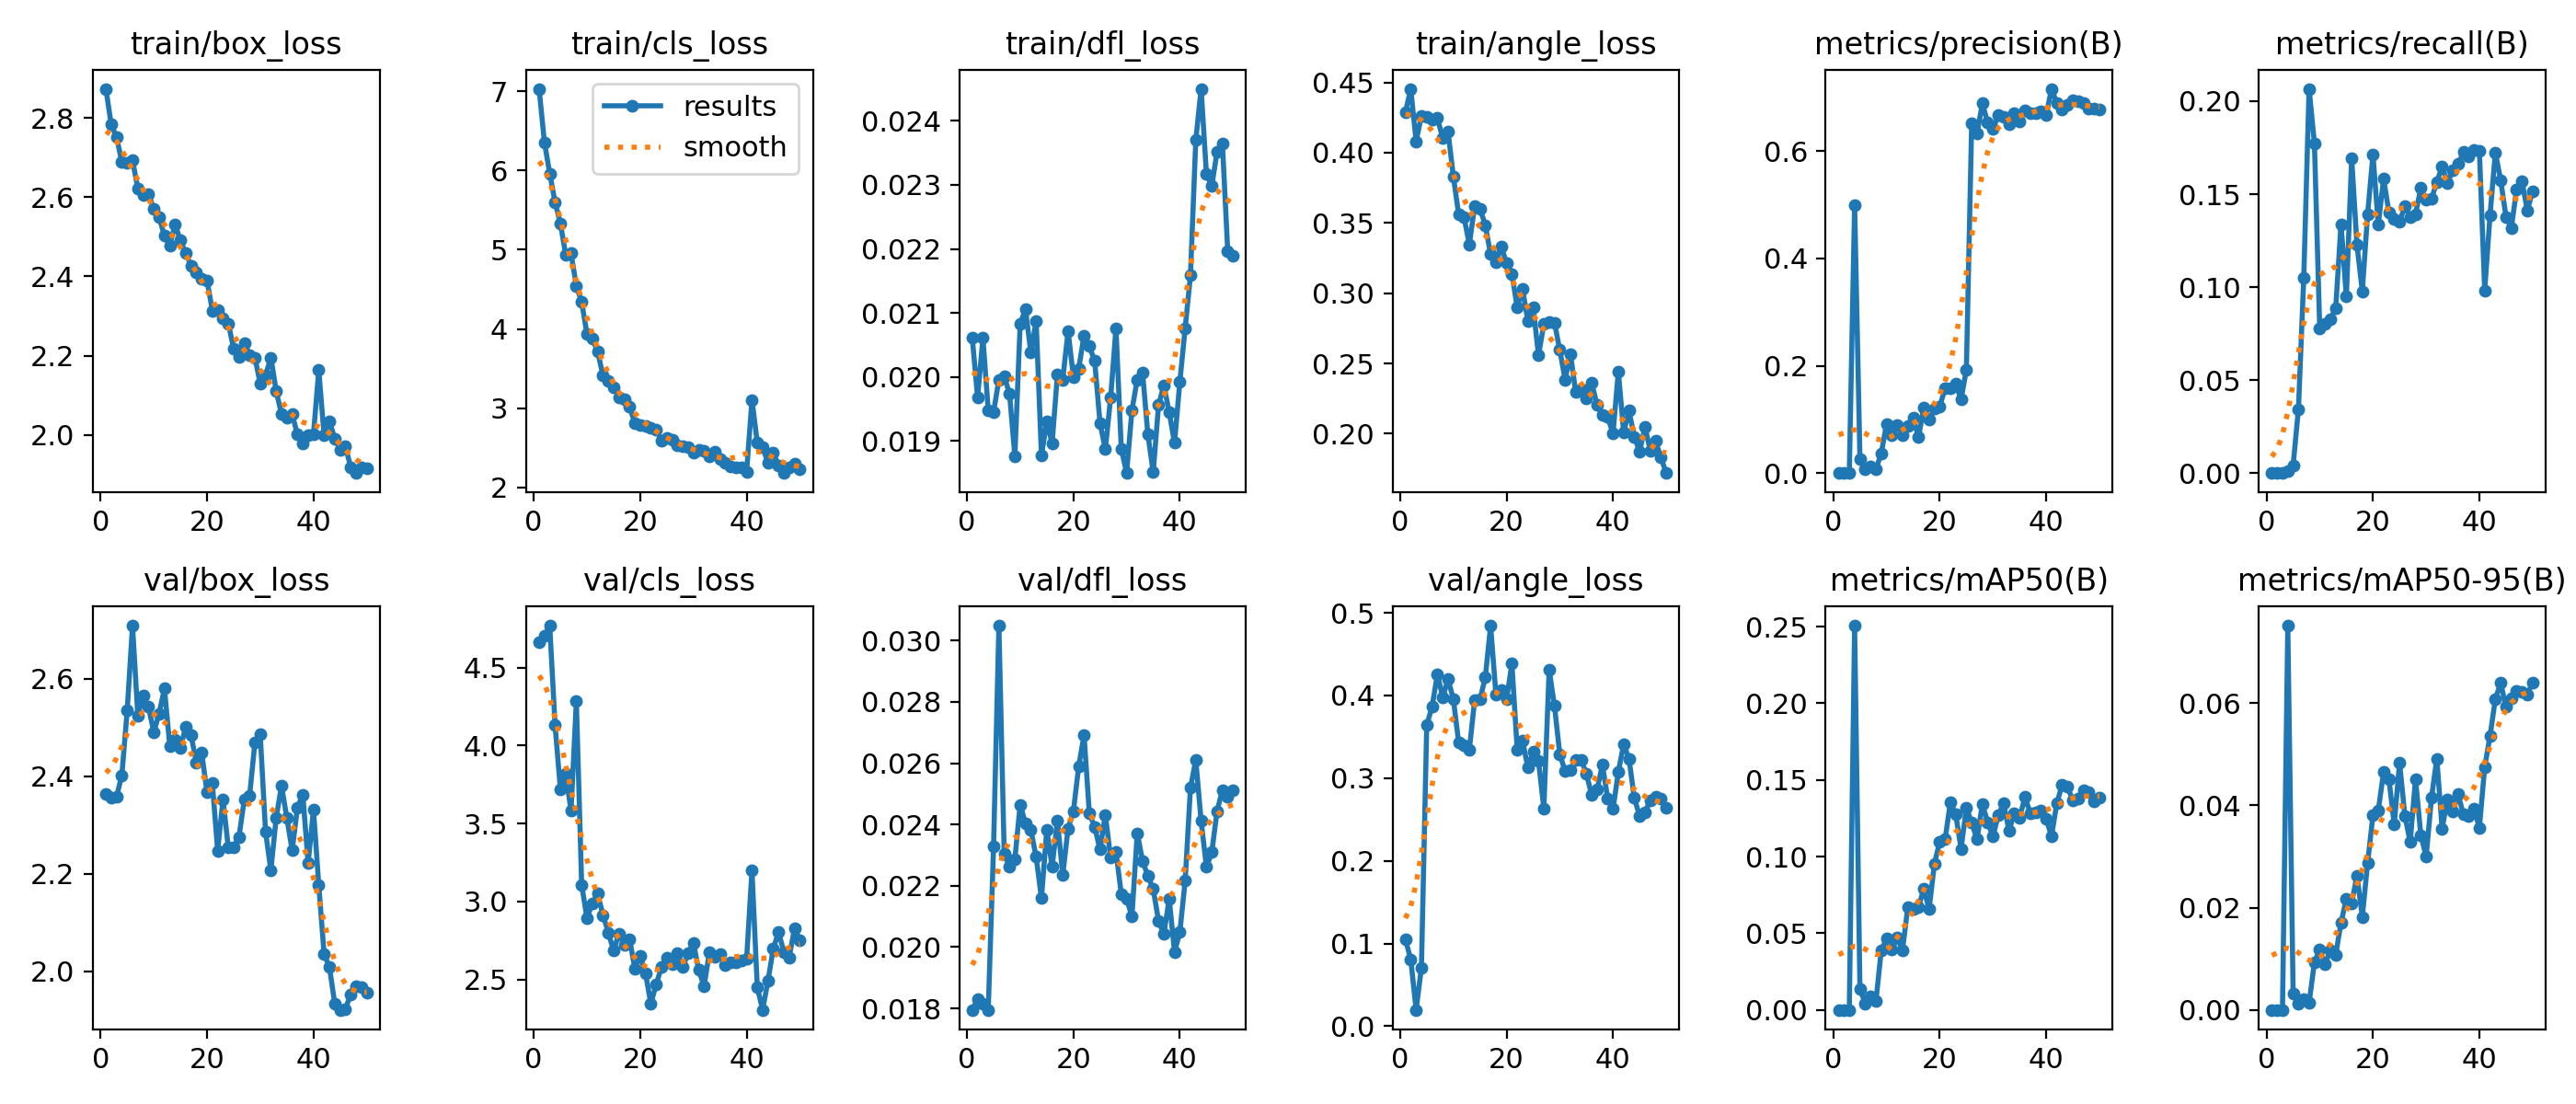

The data file committed next to this chart (first rows):
epoch, time, train/box_loss, train/cls_loss, train/dfl_loss, train/angle_loss, metrics/precision(B), metrics/recall(B), metrics/mAP50(B), metrics/mAP50-95(B), val/box_loss, val/cls_loss, val/dfl_loss, val/angle_loss, lr/pg0, lr/pg1, lr/pg2
1, 8.883, 2.873, 7.031, 0.02061, 0.429, 0, 0, 0, 0, 2.365, 4.664, 0.01795, 0.1046, 0.0004644, 0.0004644, 0.0004644
2, 12.72, 2.783, 6.357, 0.01968, 0.4454, 0, 0, 0, 0, 2.356, 4.705, 0.01829, 0.08056, 0.0009221, 0.0009221, 0.0009221
3, 16.81, 2.752, 5.963, 0.02061, 0.408, 0, 0, 0, 0, 2.358, 4.77, 0.01816, 0.01967, 0.001361, 0.001361, 0.001361
4, 20.77, 2.688, 5.6, 0.01948, 0.4262, 0.5, 0.00123, 0.2506, 0.07518, 2.403, 4.132, 0.01795, 0.07085, 0.001344, 0.001344, 0.001344
5, 24.8, 2.686, 5.333, 0.01945, 0.4258, 0.02681, 0.00418, 0.01353, 0.0031, 2.535, 3.721, 0.02328, 0.3644, 0.001316, 0.001316, 0.001316
6, 28.93, 2.693, 4.937, 0.01996, 0.4238, 0.00791, 0.0344, 0.00427, 0.00113, 2.709, 3.821, 0.03049, 0.3862, 0.001288, 0.001288, 0.001288
7, 33.03, 2.622, 4.953, 0.02001, 0.4245, 0.01279, 0.1052, 0.00862, 0.00217, 2.524, 3.581, 0.02304, 0.4259, 0.001259, 0.001259, 0.001259
8, 37.23, 2.605, 4.543, 0.01974, 0.4103, 0.0074, 0.2066, 0.0056, 0.00134, 2.566, 4.284, 0.02262, 0.3978, 0.001231, 0.001231, 0.001231
9, 41.33, 2.607, 4.34, 0.01876, 0.4149, 0.03618, 0.1774, 0.03857, 0.0093, 2.542, 3.107, 0.02287, 0.4196, 0.001203, 0.001203, 0.001203
10, 45.82, 2.571, 3.934, 0.02083, 0.383, 0.09146, 0.07764, 0.04639, 0.01182, 2.491, 2.893, 0.02465, 0.3956, 0.001174, 0.001174, 0.001174
11, 50.19, 2.55, 3.881, 0.02106, 0.356, 0.07041, 0.0801, 0.03935, 0.00886, 2.529, 2.988, 0.02403, 0.3429, 0.001146, 0.001146, 0.001146
12, 54.38, 2.502, 3.714, 0.02038, 0.3541, 0.09005, 0.08256, 0.04695, 0.01169, 2.58, 3.05, 0.02383, 0.34, 0.001118, 0.001118, 0.001118
13, 58.52, 2.478, 3.413, 0.02088, 0.3347, 0.07129, 0.0887, 0.039, 0.01073, 2.463, 2.913, 0.02294, 0.3344, 0.001089, 0.001089, 0.001089
14, 62.51, 2.531, 3.339, 0.01877, 0.3619, 0.08697, 0.1339, 0.06715, 0.01706, 2.476, 2.801, 0.02159, 0.3942, 0.001061, 0.001061, 0.001061
15, 66.51, 2.491, 3.267, 0.01931, 0.3603, 0.1028, 0.09484, 0.0661, 0.02172, 2.458, 2.685, 0.02384, 0.3951, 0.001033, 0.001033, 0.001033
16, 70.56, 2.458, 3.139, 0.01896, 0.3484, 0.06672, 0.1693, 0.06719, 0.02087, 2.501, 2.792, 0.02262, 0.4218, 0.001005, 0.001005, 0.001005
17, 74.68, 2.427, 3.109, 0.02004, 0.3276, 0.1218, 0.1226, 0.07879, 0.02628, 2.484, 2.723, 0.02413, 0.4845, 0.0009763, 0.0009763, 0.0009763
18, 78.63, 2.41, 3.015, 0.01996, 0.3219, 0.09903, 0.09779, 0.06575, 0.01821, 2.429, 2.759, 0.02235, 0.4011, 0.000948, 0.000948, 0.000948
19, 82.7, 2.395, 2.812, 0.02072, 0.333, 0.1196, 0.1393, 0.09541, 0.02872, 2.449, 2.568, 0.02387, 0.4066, 0.0009197, 0.0009197, 0.0009197
20, 86.75, 2.39, 2.792, 0.02, 0.3214, 0.1246, 0.1713, 0.1098, 0.03808, 2.367, 2.653, 0.02443, 0.3956, 0.0008914, 0.0008914, 0.0008914
21, 90.89, 2.314, 2.778, 0.02013, 0.3137, 0.1575, 0.1336, 0.1112, 0.03901, 2.386, 2.538, 0.0259, 0.4384, 0.0008631, 0.0008631, 0.0008631
22, 95.06, 2.315, 2.757, 0.02065, 0.29, 0.1577, 0.1582, 0.1356, 0.04655, 2.247, 2.344, 0.02692, 0.334, 0.0008348, 0.0008348, 0.0008348
23, 99.13, 2.295, 2.732, 0.02048, 0.303, 0.1669, 0.1403, 0.1276, 0.04519, 2.353, 2.467, 0.02436, 0.3455, 0.0008065, 0.0008065, 0.0008065
24, 103.2, 2.281, 2.593, 0.02025, 0.2802, 0.1368, 0.1369, 0.105, 0.03624, 2.254, 2.58, 0.02392, 0.3127, 0.0007782, 0.0007782, 0.0007782
25, 107.4, 2.218, 2.622, 0.01928, 0.29, 0.1928, 0.1352, 0.1318, 0.04839, 2.255, 2.638, 0.02318, 0.3321, 0.0007499, 0.0007499, 0.0007499
26, 111.4, 2.197, 2.607, 0.01887, 0.2558, 0.6524, 0.1435, 0.1221, 0.03798, 2.276, 2.597, 0.02432, 0.3207, 0.0007216, 0.0007216, 0.0007216
27, 115.5, 2.232, 2.528, 0.01968, 0.2779, 0.6328, 0.1378, 0.1112, 0.03287, 2.352, 2.669, 0.02291, 0.2632, 0.0006934, 0.0006934, 0.0006934
28, 119.5, 2.203, 2.515, 0.02076, 0.2795, 0.6887, 0.1393, 0.1343, 0.04519, 2.36, 2.582, 0.02311, 0.4312, 0.0006651, 0.0006651, 0.0006651
29, 123.7, 2.195, 2.506, 0.01888, 0.2789, 0.6534, 0.1533, 0.1224, 0.03413, 2.47, 2.667, 0.02173, 0.3874, 0.0006368, 0.0006368, 0.0006368
30, 127.8, 2.13, 2.433, 0.0185, 0.2596, 0.6409, 0.1472, 0.1131, 0.03001, 2.486, 2.734, 0.02158, 0.3289, 0.0006085, 0.0006085, 0.0006085
31, 131.8, 2.151, 2.468, 0.01948, 0.2385, 0.6669, 0.1474, 0.1272, 0.04147, 2.286, 2.56, 0.021, 0.3085, 0.0005802, 0.0005802, 0.0005802
32, 135.8, 2.195, 2.456, 0.01996, 0.2569, 0.6637, 0.1565, 0.1346, 0.04917, 2.207, 2.456, 0.02372, 0.3093, 0.0005519, 0.0005519, 0.0005519
33, 139.9, 2.111, 2.391, 0.02007, 0.2296, 0.6504, 0.1648, 0.1169, 0.03548, 2.315, 2.673, 0.02281, 0.3218, 0.0005236, 0.0005236, 0.0005236
34, 144, 2.053, 2.445, 0.0191, 0.232, 0.67, 0.156, 0.128, 0.0412, 2.381, 2.646, 0.02232, 0.3224, 0.0004953, 0.0004953, 0.0004953
35, 148, 2.043, 2.357, 0.01851, 0.2253, 0.6548, 0.1629, 0.125, 0.03878, 2.315, 2.665, 0.02189, 0.3053, 0.000467, 0.000467, 0.000467
36, 152, 2.053, 2.314, 0.01956, 0.2363, 0.6759, 0.1661, 0.1388, 0.04216, 2.248, 2.593, 0.02086, 0.2792, 0.0004387, 0.0004387, 0.0004387
37, 156.1, 2.001, 2.265, 0.01987, 0.2203, 0.67, 0.1726, 0.1285, 0.03824, 2.337, 2.61, 0.02042, 0.2859, 0.0004104, 0.0004104, 0.0004104
38, 160.1, 1.98, 2.257, 0.01945, 0.2133, 0.6705, 0.1705, 0.1286, 0.0379, 2.363, 2.61, 0.02158, 0.3161, 0.0003821, 0.0003821, 0.0003821
39, 164.3, 2, 2.248, 0.01897, 0.2119, 0.674, 0.1737, 0.1301, 0.03933, 2.222, 2.619, 0.01984, 0.2757, 0.0003538, 0.0003538, 0.0003538
40, 168.3, 2.001, 2.198, 0.01992, 0.2001, 0.6666, 0.1735, 0.1244, 0.03563, 2.332, 2.635, 0.02048, 0.2625, 0.0003255, 0.0003255, 0.0003255
41, 173.2, 2.164, 3.105, 0.02076, 0.2443, 0.716, 0.09828, 0.1134, 0.04755, 2.177, 3.197, 0.02216, 0.3075, 0.0002972, 0.0002972, 0.0002972
42, 177, 1.999, 2.564, 0.02159, 0.2011, 0.6891, 0.1386, 0.1349, 0.05355, 2.036, 2.45, 0.0252, 0.3411, 0.0002689, 0.0002689, 0.0002689
43, 181.6, 2.035, 2.509, 0.0237, 0.2164, 0.6767, 0.1724, 0.1468, 0.06083, 2.009, 2.304, 0.02611, 0.3236, 0.0002406, 0.0002406, 0.0002406
44, 185.6, 1.991, 2.309, 0.0245, 0.1979, 0.6855, 0.1575, 0.1454, 0.06397, 1.934, 2.489, 0.02412, 0.276, 0.0002123, 0.0002123, 0.0002123
45, 189.6, 1.963, 2.437, 0.02317, 0.1872, 0.6951, 0.1378, 0.1366, 0.05931, 1.921, 2.696, 0.02261, 0.2543, 0.0001841, 0.0001841, 0.0001841
46, 193.4, 1.971, 2.278, 0.02298, 0.205, 0.6932, 0.1317, 0.1378, 0.06095, 1.923, 2.803, 0.02309, 0.2585, 0.0001558, 0.0001558, 0.0001558
47, 197.2, 1.92, 2.181, 0.02352, 0.1881, 0.6899, 0.1527, 0.1432, 0.06244, 1.953, 2.675, 0.02444, 0.2735, 0.0001275, 0.0001275, 0.0001275
48, 201.2, 1.904, 2.249, 0.02365, 0.1948, 0.6799, 0.1571, 0.1423, 0.06227, 1.97, 2.641, 0.02513, 0.2771, 9.91726e-05, 9.91726e-05, 9.91726e-05
49, 205.1, 1.919, 2.294, 0.02197, 0.1831, 0.6797, 0.1413, 0.1361, 0.06173, 1.968, 2.829, 0.02491, 0.2751, 7.08784e-05, 7.08784e-05, 7.08784e-05
50, 209.2, 1.917, 2.23, 0.02189, 0.1721, 0.6767, 0.1514, 0.1384, 0.06405, 1.957, 2.753, 0.02511, 0.2638, 4.25842e-05, 4.25842e-05, 4.25842e-05
